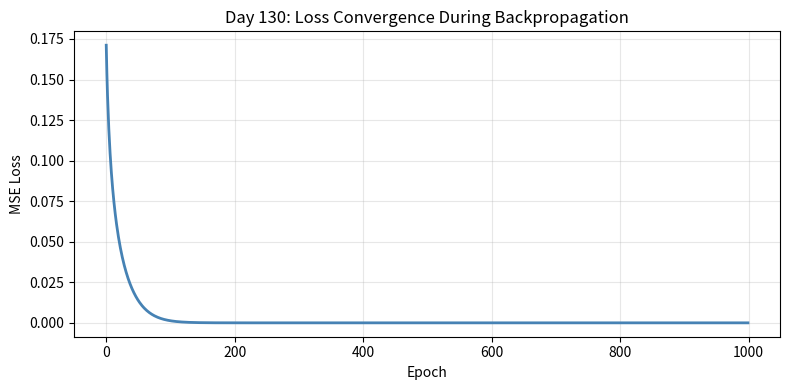

Recreate this plot in Python.
"""
Day 130: Backpropagation Algorithm — From Scratch
Implements a fully-connected neural network trained via backprop.
No ML libraries — pure NumPy so every step is visible.
"""

import numpy as np
import matplotlib.pyplot as plt


# ── Activation functions ────────────────────────────────────────────────────

def relu(z):
    return np.maximum(0, z)

def relu_derivative(z):
    return (z > 0).astype(float)

def sigmoid(z):
    return 1.0 / (1.0 + np.exp(-np.clip(z, -500, 500)))

def sigmoid_derivative(z):
    s = sigmoid(z)
    return s * (1 - s)

def mse_loss(y_pred, y_true):
    return 0.5 * np.mean((y_pred - y_true) ** 2)

def mse_loss_derivative(y_pred, y_true):
    return (y_pred - y_true) / y_true.shape[0]


# ── Neural Network ──────────────────────────────────────────────────────────

class NeuralNetwork:
    """
    A 3-layer MLP trained with backpropagation.
    Architecture: input → hidden1 → hidden2 → output
    """

    def __init__(self, layer_sizes, activation='relu', seed=42):
        np.random.seed(seed)
        self.layer_sizes = layer_sizes
        self.activation_name = activation
        self.activation     = relu if activation == 'relu' else sigmoid
        self.activation_der = relu_derivative if activation == 'relu' else sigmoid_derivative

        # He initialization (good default for ReLU)
        self.weights = []
        self.biases  = []
        for i in range(len(layer_sizes) - 1):
            scale = np.sqrt(2.0 / layer_sizes[i])
            W = np.random.randn(layer_sizes[i+1], layer_sizes[i]) * scale
            b = np.zeros((1, layer_sizes[i+1]))
            self.weights.append(W)
            self.biases.append(b)

        self.cache = {}
        self.loss_history = []

    # ── Forward pass ────────────────────────────────────────────────────────

    def forward(self, X):
        """
        Propagate X through the network, caching values for backprop.
        Returns final output ŷ.
        """
        a = X
        self.cache['a0'] = a

        for i, (W, b) in enumerate(zip(self.weights, self.biases)):
            z = a @ W.T + b                         # linear transform
            self.cache[f'z{i+1}'] = z               # cache pre-activation

            # Last layer: linear output (regression); others: activation
            if i < len(self.weights) - 1:
                a = self.activation(z)
            else:
                a = z                               # output layer: no activation

            self.cache[f'a{i+1}'] = a               # cache post-activation

        return a

    # ── Backward pass ───────────────────────────────────────────────────────

    def backward(self, y_true):
        """
        Compute gradients via chain rule, flowing right-to-left.
        Returns dict of gradients for all weights and biases.
        """
        grads = {}
        n_layers = len(self.weights)

        # Gradient of loss w.r.t. output layer (MSE derivative)
        y_pred = self.cache[f'a{n_layers}']
        delta  = mse_loss_derivative(y_pred, y_true)  # shape: (batch, output_size)

        for i in reversed(range(n_layers)):
            a_prev = self.cache[f'a{i}']             # input to this layer
            z_curr = self.cache[f'z{i+1}']           # pre-activation of this layer

            # For output layer: delta is already gradient w.r.t. z (no activation)
            # For hidden layers: delta is gradient w.r.t. a (post-activation)
            # Convert to gradient w.r.t. z by applying activation derivative
            if i < n_layers - 1:  # Not the output layer
                delta = delta * self.activation_der(z_curr)

            # Gradient for weights and biases
            grads[f'dW{i}'] = delta.T @ a_prev       # (out, in)
            grads[f'db{i}'] = delta.sum(axis=0, keepdims=True)

            # Propagate gradient backward (don't propagate past input)
            if i > 0:
                # Multiply by weight matrix to get gradient w.r.t. previous layer's output
                delta = delta @ self.weights[i]

        return grads

    # ── Weight update ────────────────────────────────────────────────────────

    def update_weights(self, grads, lr):
        for i in range(len(self.weights)):
            self.weights[i] -= lr * grads[f'dW{i}']
            self.biases[i]  -= lr * grads[f'db{i}']

    # ── Training loop ────────────────────────────────────────────────────────

    def train(self, X, y, epochs=1000, lr=0.01, verbose=True):
        for epoch in range(epochs):
            y_pred = self.forward(X)
            loss   = mse_loss(y_pred, y)
            self.loss_history.append(loss)

            grads = self.backward(y)
            self.update_weights(grads, lr)

            if verbose and epoch % 100 == 0:
                print(f"Epoch {epoch:4d} | Loss: {loss:.6f}")

    def predict(self, X):
        return self.forward(X)


# ── Gradient Check ──────────────────────────────────────────────────────────

def gradient_check(net, X, y, layer_idx=0, eps=1e-5):
    """
    Verify backprop gradients against numerical finite differences.
    Should produce relative error < 1e-5 for a correct implementation.
    """
    # Analytic gradient from backprop
    net.forward(X)
    grads = net.backward(y)
    analytic = grads[f'dW{layer_idx}'].copy()

    # Numerical gradient (finite differences)
    W = net.weights[layer_idx]
    numerical = np.zeros_like(W)
    for r in range(W.shape[0]):
        for c in range(W.shape[1]):
            W[r, c] += eps
            loss_plus = mse_loss(net.forward(X), y)
            W[r, c] -= 2 * eps
            loss_minus = mse_loss(net.forward(X), y)
            W[r, c] += eps
            numerical[r, c] = (loss_plus - loss_minus) / (2 * eps)

    diff = np.abs(analytic - numerical)
    norm = np.abs(analytic) + np.abs(numerical) + 1e-15
    rel_error = np.max(diff / norm)
    return rel_error, analytic, numerical


# ── Demo ─────────────────────────────────────────────────────────────────────

def main():
    print("=" * 60)
    print("  Day 130: Backpropagation from Scratch")
    print("=" * 60)

    # --- Dataset: XOR problem (not linearly separable — needs hidden layers) ---
    X = np.array([[0,0],[0,1],[1,0],[1,1]], dtype=float)
    y = np.array([[0],[1],[1],[0]], dtype=float)

    # Build network: 2 inputs → 4 hidden → 4 hidden → 1 output
    net = NeuralNetwork(layer_sizes=[2, 4, 4, 1], activation='relu', seed=0)

    # --- Gradient check before training ---
    print("\n[1] Running gradient check...")
    rel_err, analytic, numerical = gradient_check(net, X, y, layer_idx=0)
    print(f"    Relative error: {rel_err:.2e}  {'✓ PASS' if rel_err < 1e-4 else '✗ FAIL'}")

    # --- Train ---
    print("\n[2] Training on XOR dataset (1000 epochs, lr=0.05)...")
    net = NeuralNetwork(layer_sizes=[2, 4, 4, 1], activation='relu', seed=0)
    net.train(X, y, epochs=1000, lr=0.05, verbose=True)

    # --- Final predictions ---
    print("\n[3] Final predictions vs ground truth:")
    preds = net.predict(X)
    for xi, yi, pi in zip(X, y, preds):
        print(f"    Input: {xi} | Target: {yi[0]:.0f} | Predicted: {pi[0]:.4f}")

    # --- Vanishing gradient demo: sigmoid vs relu ---
    print("\n[4] Activation comparison — Sigmoid vs ReLU (5-layer network):")
    for act in ['sigmoid', 'relu']:
        net_deep = NeuralNetwork([2, 8, 8, 8, 8, 1], activation=act, seed=0)
        net_deep.train(X, y, epochs=500, lr=0.01, verbose=False)
        final_loss = net_deep.loss_history[-1]
        print(f"    {act:8s} final loss: {final_loss:.6f}")

    # --- Plot loss curve ---
    plt.figure(figsize=(8, 4))
    plt.plot(net.loss_history, color='steelblue', linewidth=2)
    plt.xlabel('Epoch')
    plt.ylabel('MSE Loss')
    plt.title('Day 130: Loss Convergence During Backpropagation')
    plt.grid(alpha=0.3)
    plt.tight_layout()
    plt.savefig('loss_curve.png', dpi=150)
    print("\n[5] Loss curve saved to loss_curve.png")
    print("\nDone.")


if __name__ == '__main__':
    main()
